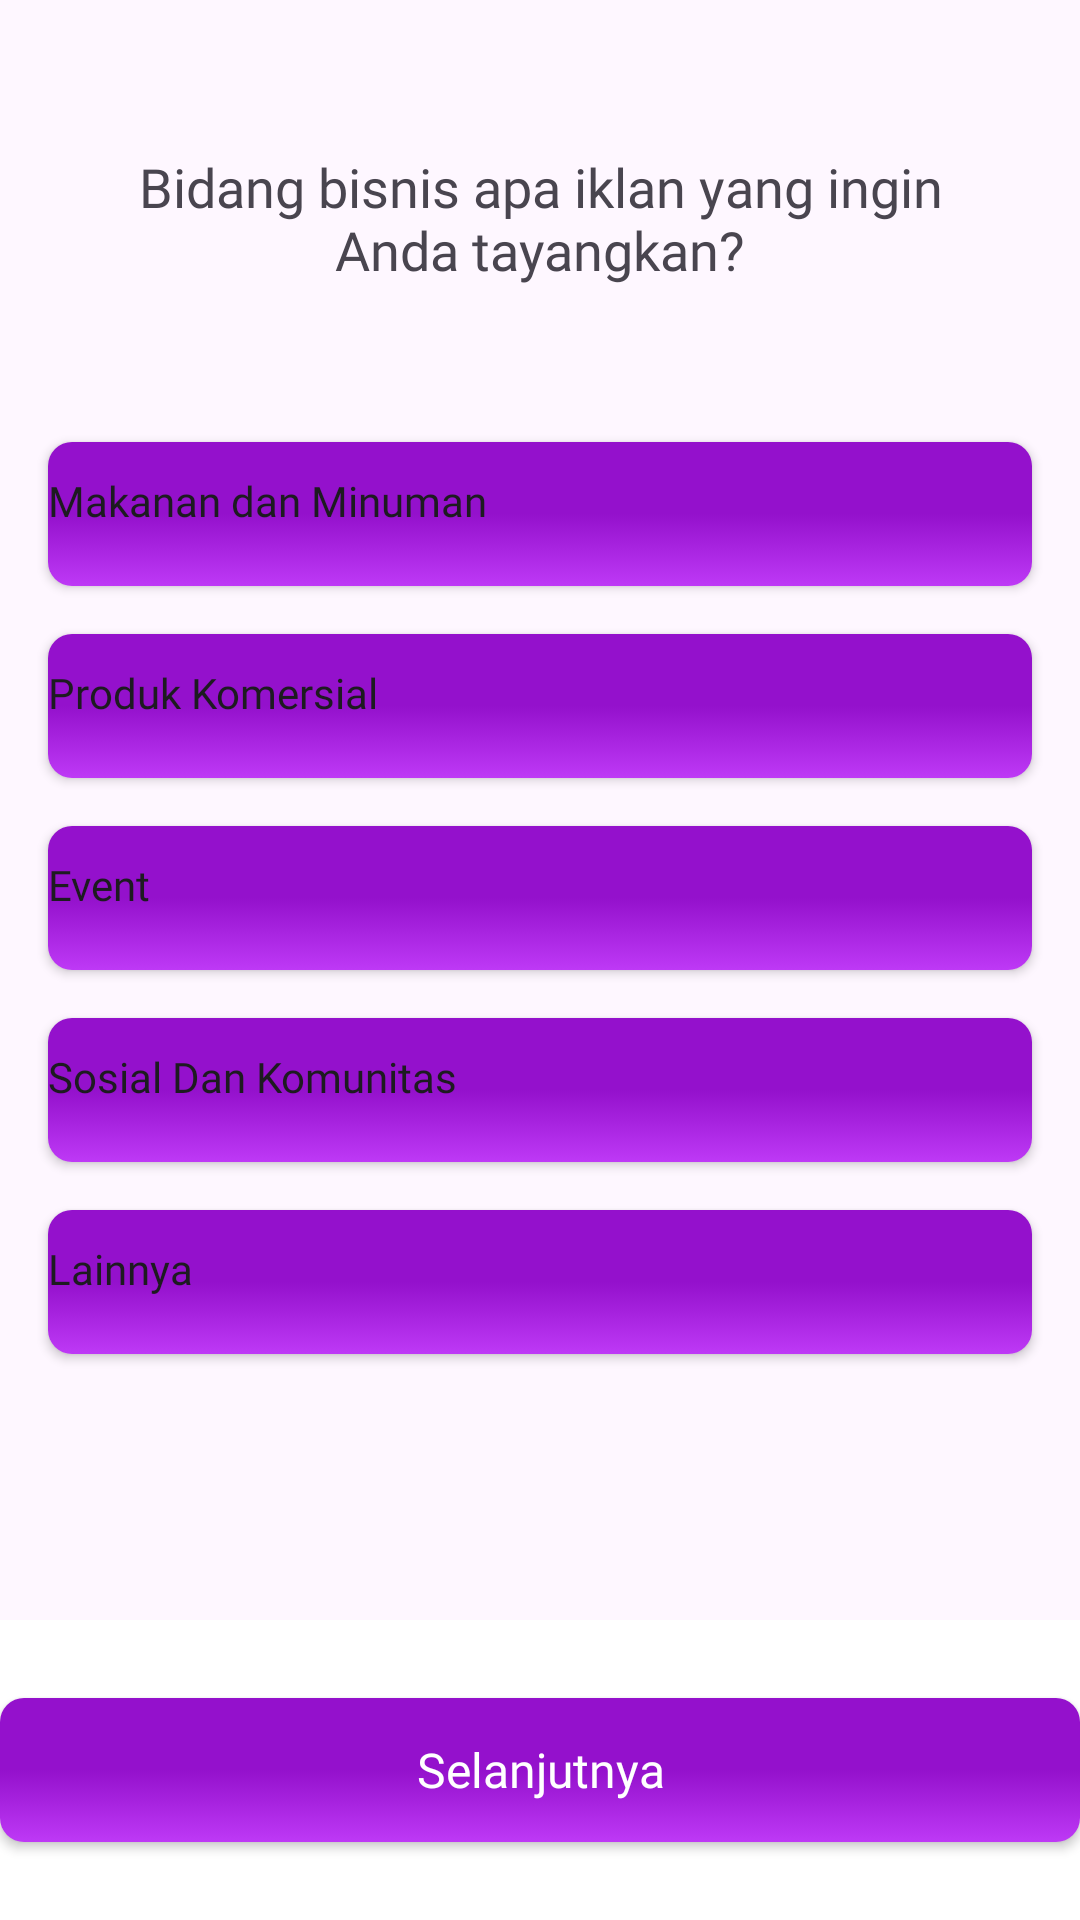

Write the Android layout XML for this screen, with the resource values it uses.
<!-- AndroidManifest.xml: application theme Theme.CapstoneProject -->
<!-- res/layout/page_survey_2.xml -->
<?xml version="1.0" encoding="utf-8"?>
<androidx.constraintlayout.widget.ConstraintLayout xmlns:android="http://schemas.android.com/apk/res/android"
    xmlns:app="http://schemas.android.com/apk/res-auto"
    xmlns:tools="http://schemas.android.com/tools"
    android:layout_width="match_parent"
    android:layout_height="match_parent"
    android:orientation="vertical">

    <TextView
        android:id="@+id/textView"
        android:layout_width="0dp"
        android:layout_height="wrap_content"
        android:layout_marginTop="50dp"
        android:fontFamily="@font/poppins_bold"
        android:gravity="center"
        android:text="Bidang bisnis apa iklan yang ingin Anda tayangkan?"
        android:paddingStart="40dp"
        android:paddingEnd="40dp"
        android:textSize="18sp"
        app:layout_constraintHorizontal_bias="0.0"
        app:layout_constraintLeft_toLeftOf="parent"
        app:layout_constraintRight_toRightOf="parent"
        app:layout_constraintTop_toTopOf="parent" />

    <Button
        android:id="@+id/button1"
        android:layout_width="match_parent"
        android:layout_height="wrap_content"
        android:layout_marginTop="52dp"
        android:layout_marginHorizontal="@dimen/normal_100"
        android:fontFamily="@font/poppins_medium"
        android:text="Makanan dan Minuman"
        android:background="@drawable/bg_btn_selector"
        android:paddingTop="10dp"
        android:gravity="left"
        app:backgroundTint="@null"
        android:textAllCaps="false"
        app:layout_constraintHorizontal_bias="0.454"
        app:layout_constraintLeft_toLeftOf="parent"
        app:layout_constraintRight_toRightOf="parent"
        app:layout_constraintTop_toBottomOf="@+id/textView" />

    <Button
        android:id="@+id/button2"
        android:layout_width="match_parent"
        android:layout_height="wrap_content"
        android:layout_marginTop="16dp"
        android:layout_marginHorizontal="@dimen/normal_100"
        android:text="Produk Komersial"
        android:background="@drawable/bg_btn_selector"
        android:paddingTop="10dp"
        android:gravity="left"
        app:backgroundTint="@null"
        android:fontFamily="@font/poppins_medium"
        android:textAllCaps="false"
        app:layout_constraintLeft_toLeftOf="parent"
        app:layout_constraintRight_toRightOf="parent"
        app:layout_constraintTop_toBottomOf="@+id/button1" />

    <Button
        android:id="@+id/button3"
        android:layout_width="match_parent"
        android:layout_height="wrap_content"
        android:layout_marginTop="16dp"
        android:layout_marginHorizontal="@dimen/normal_100"
        android:text="Event"
        android:background="@drawable/bg_btn_selector"
        android:paddingTop="10dp"
        android:gravity="left"
        app:backgroundTint="@null"
        android:fontFamily="@font/poppins_medium"
        android:textAllCaps="false"
        app:layout_constraintLeft_toLeftOf="parent"
        app:layout_constraintRight_toRightOf="parent"
        app:layout_constraintTop_toBottomOf="@+id/button2" />
    <Button
        android:id="@+id/button4"
        android:layout_width="match_parent"
        android:layout_height="wrap_content"
        android:layout_marginTop="16dp"
        android:layout_marginHorizontal="@dimen/normal_100"
        android:text="Sosial Dan Komunitas"
        android:background="@drawable/bg_btn_selector"
        android:paddingTop="10dp"
        android:gravity="left"
        app:backgroundTint="@null"
        android:fontFamily="@font/poppins_medium"
        android:textAllCaps="false"
        app:layout_constraintLeft_toLeftOf="parent"
        app:layout_constraintRight_toRightOf="parent"
        app:layout_constraintTop_toBottomOf="@+id/button3" />
    <Button
        android:id="@+id/button5"
        android:layout_width="match_parent"
        android:layout_height="wrap_content"
        android:layout_marginTop="16dp"
        android:layout_marginHorizontal="@dimen/normal_100"
        android:text="Lainnya"
        android:background="@drawable/bg_btn_selector"
        android:paddingTop="10dp"
        android:gravity="left"
        app:backgroundTint="@null"
        android:fontFamily="@font/poppins_medium"
        android:textAllCaps="false"
        app:layout_constraintLeft_toLeftOf="parent"
        app:layout_constraintRight_toRightOf="parent"
        app:layout_constraintTop_toBottomOf="@+id/button4" />

    <View
        android:id="@+id/container_button"
        android:layout_width="0dp"
        android:layout_height="100dp"
        android:layout_marginTop="188dp"
        android:background="@android:color/white"
        app:layout_constraintHorizontal_bias="1.0"
        app:layout_constraintLeft_toLeftOf="parent"
        app:layout_constraintRight_toRightOf="parent"
        app:layout_constraintBottom_toBottomOf="parent" />

    <Button
        android:id="@+id/submitButton"
        android:layout_width="360dp"
        android:layout_height="wrap_content"
        android:background="@drawable/bg_btn_selector"
        android:fontFamily="@font/poppins_medium"
        android:text="@string/next"
        android:textAllCaps="false"
        android:textColor="@color/white"
        android:textSize="@dimen/body_1"
        app:backgroundTint="@null"
        app:layout_constraintHorizontal_bias="0.509"
        app:layout_constraintLeft_toLeftOf="parent"
        app:layout_constraintRight_toRightOf="parent"
        app:layout_constraintTop_toTopOf="@id/container_button"
        app:layout_constraintBottom_toBottomOf="@id/container_button"/>

</androidx.constraintlayout.widget.ConstraintLayout>
<!-- resources referenced by this layout -->
<resources>
  <color name="white">#FFFFFFFF</color>
  <dimen name="body_1">16sp</dimen>
  <dimen name="normal_100">16dp</dimen>
  <!-- drawable bg_btn_selector (drawable) -->
  <selector xmlns:android="http://schemas.android.com/apk/res/android">
      <item android:state_selected="true">
          <shape android:shape="rectangle">
              <solid android:color="@android:color/white" />
              <corners android:radius="@dimen/small_100" />
          </shape>
      </item>
      <item android:state_enabled="false">
          <shape android:shape="rectangle">
              <solid android:color="@color/md_grey_300" />
              <corners android:radius="@dimen/small_100" />
          </shape>
      </item>
      <item>
          <ripple android:color="@color/white">
              <item>
                  <shape android:shape="rectangle">
                      <gradient
                          android:angle="90"
                          android:startColor="#BE39F6"
                          android:centerColor="#9411CC"
                          android:endColor="#9411CC" />
                      <corners android:radius="@dimen/small_100" />
                  </shape>
              </item>
          </ripple>
      </item>
  </selector>
  <string name="next">Selanjutnya</string>
  <style name="Theme.CapstoneProject" parent="Base.Theme.CapstoneProject">
      </style>
  <dimen name="small_100">8dp</dimen>
  <color name="md_grey_300">#E0E0E0</color>
  <style name="Base.Theme.CapstoneProject" parent="Theme.Material3.DayNight.NoActionBar">
          
          
      </style>
</resources>
